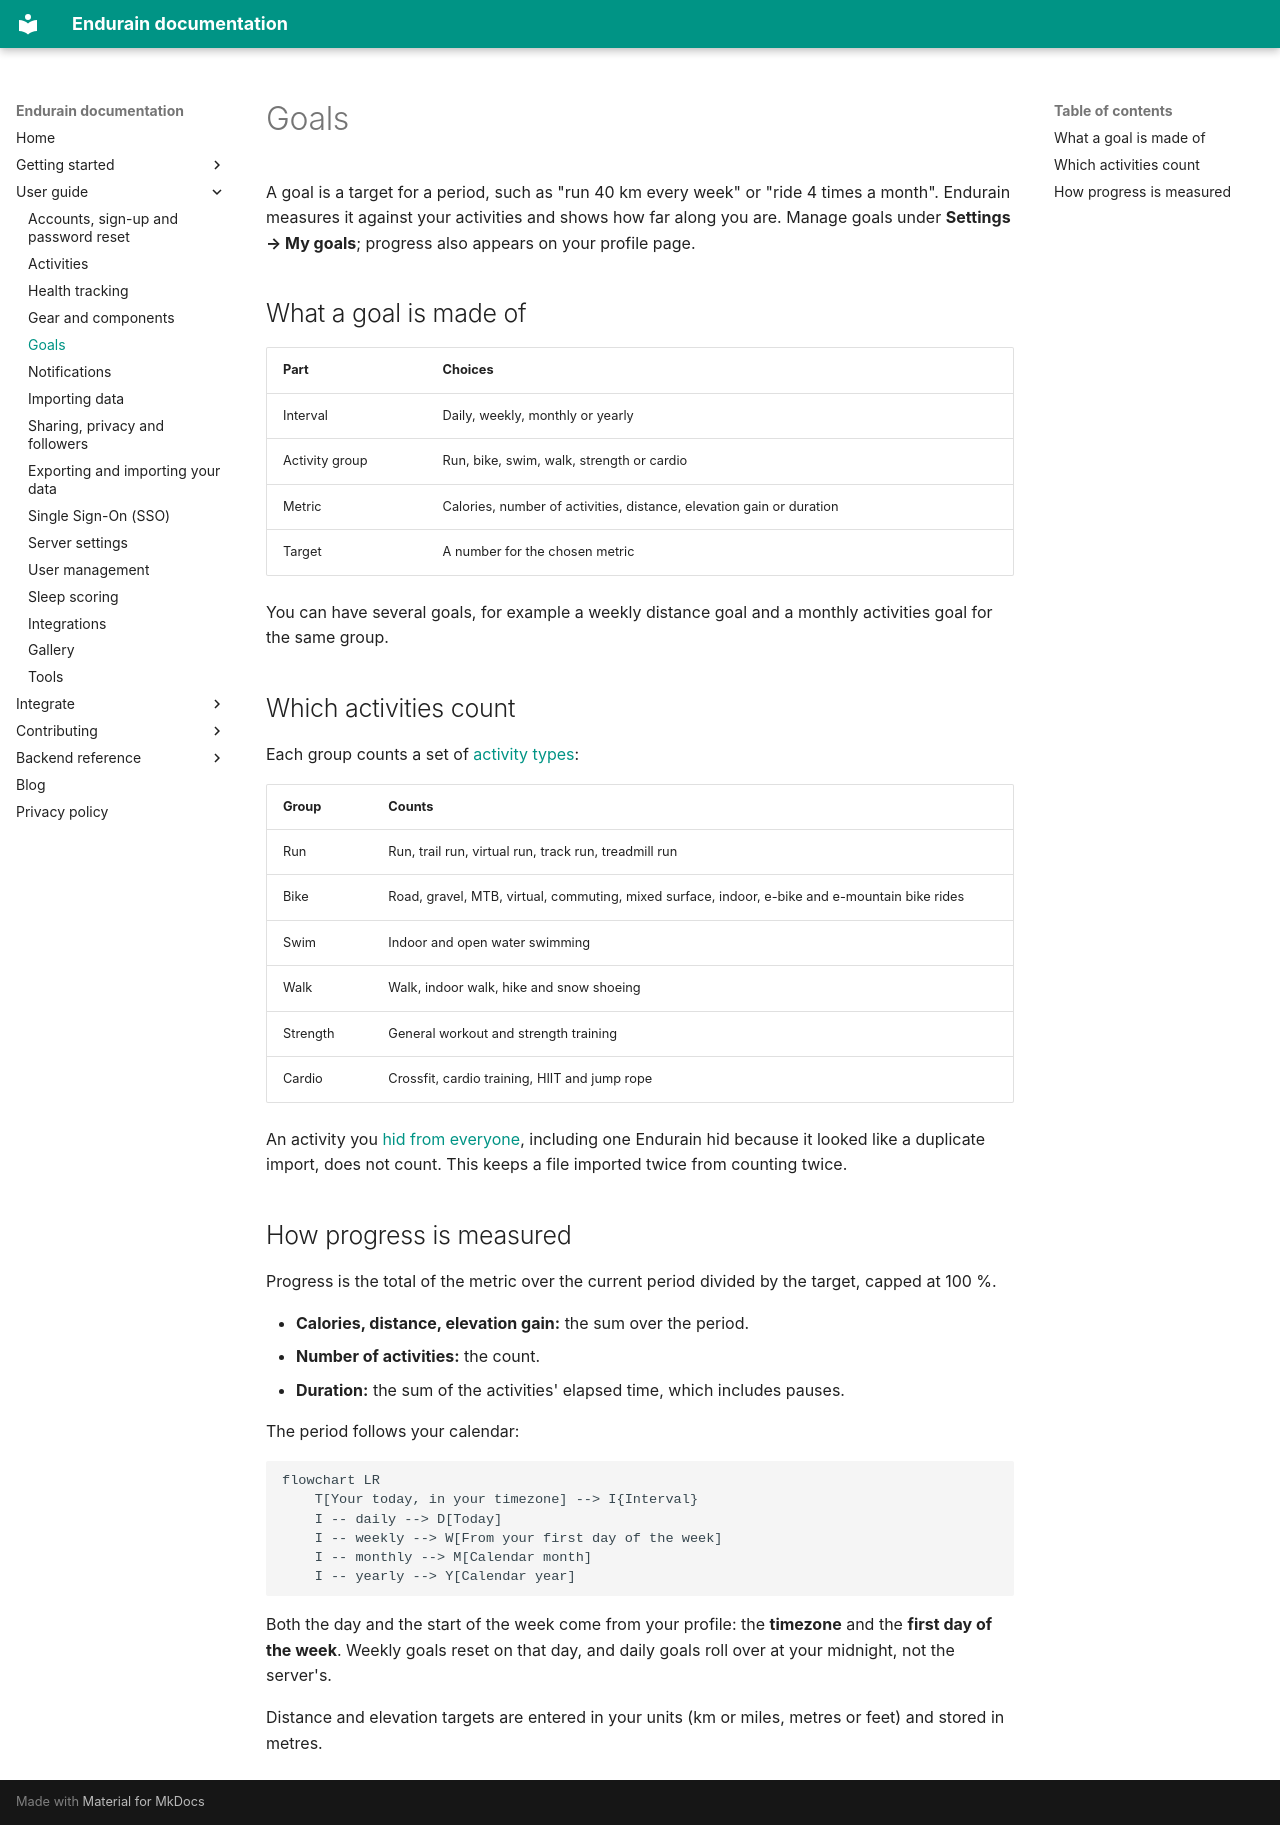

repository: endurain-project/endurain · page: features/goals/index.html · generator: mkdocs

# Goals

A goal is a target for a period, such as "run 40 km every week" or "ride 4 times a month". Endurain measures it against your activities and shows how far along you are. Manage goals under **Settings → My goals**; progress also appears on your profile page.

## What a goal is made of

| Part | Choices |
| ---- | ------- |
| Interval | Daily, weekly, monthly or yearly |
| Activity group | Run, bike, swim, walk, strength or cardio |
| Metric | Calories, number of activities, distance, elevation gain or duration |
| Target | A number for the chosen metric |

You can have several goals, for example a weekly distance goal and a monthly activities goal for the same group.

## Which activities count

Each group counts a set of [activity types](../integrate/supported-types.md):

| Group | Counts |
| ----- | ------ |
| Run | Run, trail run, virtual run, track run, treadmill run |
| Bike | Road, gravel, MTB, virtual, commuting, mixed surface, indoor, e-bike and e-mountain bike rides |
| Swim | Indoor and open water swimming |
| Walk | Walk, indoor walk, hike and snow shoeing |
| Strength | General workout and strength training |
| Cardio | Crossfit, cardio training, HIIT and jump rope |

An activity you [hid from everyone](activities.md#visibility-and-hiding-details), including one Endurain hid because it looked like a duplicate import, does not count. This keeps a file imported twice from counting twice.

## How progress is measured

Progress is the total of the metric over the current period divided by the target, capped at 100 %.

- **Calories, distance, elevation gain:** the sum over the period.
- **Number of activities:** the count.
- **Duration:** the sum of the activities' elapsed time, which includes pauses.

The period follows your calendar:

```mermaid
flowchart LR
    T[Your today, in your timezone] --> I{Interval}
    I -- daily --> D[Today]
    I -- weekly --> W[From your first day of the week]
    I -- monthly --> M[Calendar month]
    I -- yearly --> Y[Calendar year]
```

Both the day and the start of the week come from your profile: the **timezone** and the **first day of the week**. Weekly goals reset on that day, and daily goals roll over at your midnight, not the server's.

Distance and elevation targets are entered in your units (km or miles, metres or feet) and stored in metres.
